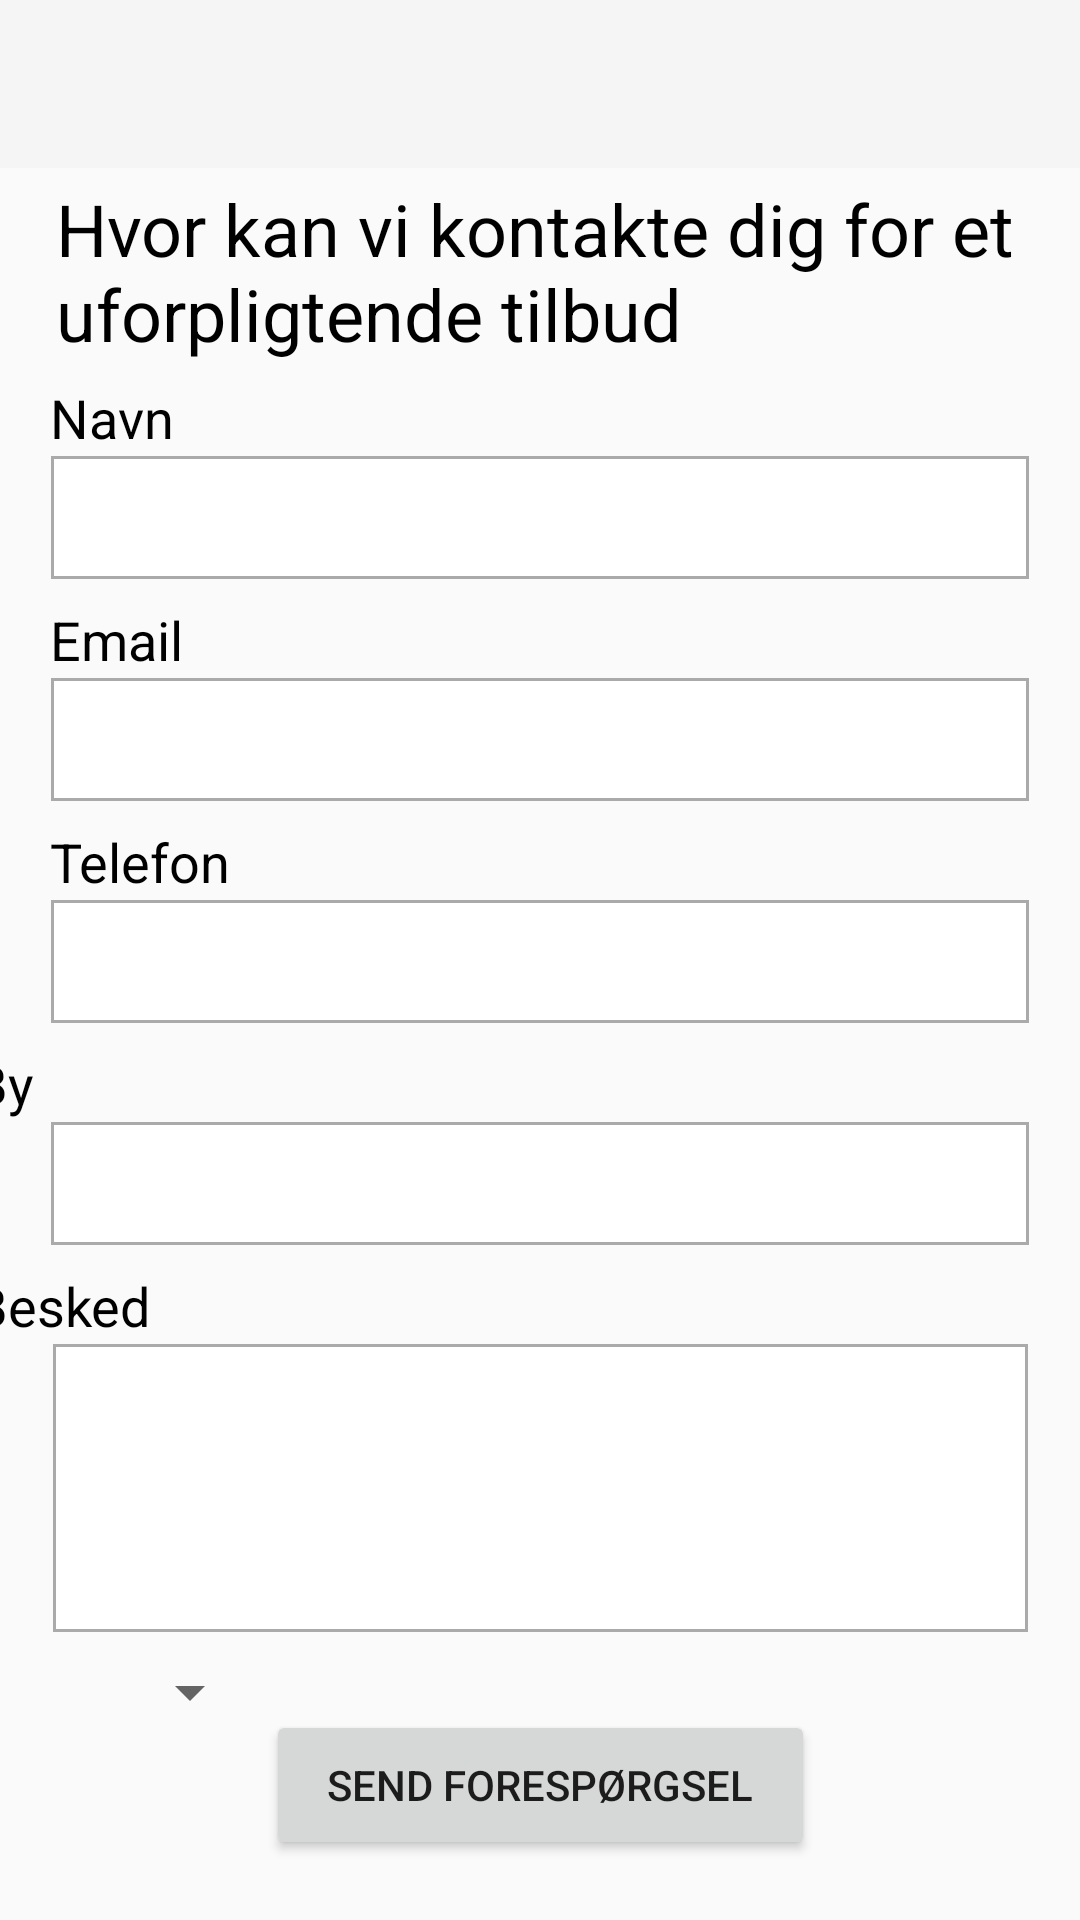

Android layout source for this screen:
<!-- AndroidManifest.xml: application theme Theme.AppCompat.Light.NoActionBar -->
<!-- res/layout/activity_contact_us.xml -->
<?xml version="1.0" encoding="utf-8"?>
<androidx.constraintlayout.widget.ConstraintLayout xmlns:android="http://schemas.android.com/apk/res/android"
    xmlns:app="http://schemas.android.com/apk/res-auto"
    xmlns:tools="http://schemas.android.com/tools"
    android:layout_width="match_parent"
    android:layout_height="match_parent"
    tools:context=".UI.ContactUsActivity">

    <androidx.appcompat.widget.Toolbar
        android:id="@+id/toolbar"
        android:layout_width="match_parent"
        android:layout_height="wrap_content"
        android:background="?attr/colorPrimary"
        android:minHeight="?attr/actionBarSize"
        android:theme="?attr/actionBarTheme"
        app:layout_constraintEnd_toEndOf="parent"
        app:layout_constraintStart_toStartOf="parent"
        app:layout_constraintTop_toTopOf="parent" />

    <EditText
        android:id="@+id/editTextName"
        android:layout_width="326dp"
        android:layout_height="41dp"
        android:layout_marginStart="16dp"
        android:layout_marginEnd="16dp"
        android:background="@drawable/custom_textinput"
        android:ems="10"
        android:inputType="textPersonName"
        app:layout_constraintEnd_toEndOf="parent"
        app:layout_constraintHorizontal_bias="0.49"
        app:layout_constraintStart_toStartOf="parent"
        app:layout_constraintTop_toBottomOf="@+id/nameText" />

    <EditText
        android:id="@+id/editTextEmail"
        android:layout_width="326dp"
        android:layout_height="41dp"
        android:layout_marginStart="16dp"
        android:layout_marginEnd="16dp"
        android:background="@drawable/custom_textinput"
        android:ems="10"
        android:inputType="textPersonName"
        app:layout_constraintEnd_toEndOf="parent"
        app:layout_constraintHorizontal_bias="0.49"
        app:layout_constraintStart_toStartOf="parent"
        app:layout_constraintTop_toBottomOf="@+id/emailText" />

    <EditText
        android:id="@+id/editTextNumber"
        android:layout_width="326dp"
        android:layout_height="41dp"
        android:layout_marginStart="16dp"
        android:layout_marginEnd="16dp"
        android:background="@drawable/custom_textinput"
        android:ems="10"
        android:inputType="textPersonName"
        app:layout_constraintEnd_toEndOf="parent"
        app:layout_constraintHorizontal_bias="0.49"
        app:layout_constraintStart_toStartOf="parent"
        app:layout_constraintTop_toBottomOf="@+id/numberText" />

    <EditText
        android:id="@+id/editTextCity"
        android:layout_width="326dp"
        android:layout_height="41dp"
        android:layout_marginStart="16dp"
        android:layout_marginEnd="16dp"
        android:autofillHints=""
        android:background="@drawable/custom_textinput"
        android:ems="10"
        android:inputType="textPersonName"
        app:layout_constraintEnd_toEndOf="parent"
        app:layout_constraintStart_toStartOf="parent"
        app:layout_constraintTop_toBottomOf="@+id/cityText" />

    <TextView
        android:id="@+id/nameText"
        android:layout_width="73dp"
        android:layout_height="25dp"
        android:layout_marginStart="42dp"
        android:layout_marginEnd="296dp"
        android:text="Navn"
        android:textColor="#000000"
        android:textSize="18sp"
        app:layout_constraintBottom_toTopOf="@+id/editTextName"
        app:layout_constraintEnd_toEndOf="parent"
        app:layout_constraintStart_toStartOf="parent"
        app:layout_constraintTop_toBottomOf="@+id/headlinerText" />

    <TextView
        android:id="@+id/emailText"
        android:layout_width="73dp"
        android:layout_height="25dp"
        android:layout_marginStart="42dp"
        android:layout_marginTop="8dp"
        android:layout_marginEnd="296dp"
        android:text="Email"
        android:textColor="#000000"
        android:textSize="18sp"
        app:layout_constraintBottom_toTopOf="@+id/editTextEmail"
        app:layout_constraintEnd_toEndOf="parent"
        app:layout_constraintStart_toStartOf="parent"
        app:layout_constraintTop_toBottomOf="@+id/editTextName" />

    <TextView
        android:id="@+id/numberText"
        android:layout_width="73dp"
        android:layout_height="25dp"
        android:layout_marginStart="42dp"
        android:layout_marginTop="8dp"
        android:layout_marginEnd="296dp"
        android:text="Telefon"
        android:textColor="#000000"
        android:textSize="18sp"
        app:layout_constraintBottom_toTopOf="@+id/editTextNumber"
        app:layout_constraintEnd_toEndOf="parent"
        app:layout_constraintStart_toStartOf="parent"
        app:layout_constraintTop_toBottomOf="@+id/editTextEmail" />

    <TextView
        android:id="@+id/cityText"
        android:layout_width="73dp"
        android:layout_height="25dp"
        android:layout_marginStart="42dp"
        android:layout_marginTop="8dp"
        android:layout_marginEnd="296dp"
        android:text="By"
        android:textColor="#000000"
        android:textSize="18sp"
        app:layout_constraintBottom_toTopOf="@+id/editTextCity"
        app:layout_constraintEnd_toEndOf="parent"
        app:layout_constraintHorizontal_bias="1.0"
        app:layout_constraintStart_toStartOf="parent"
        app:layout_constraintTop_toBottomOf="@+id/editTextNumber" />

    <TextView
        android:id="@+id/messageText"
        android:layout_width="73dp"
        android:layout_height="25dp"
        android:layout_marginStart="42dp"
        android:layout_marginTop="8dp"
        android:layout_marginEnd="296dp"
        android:text="Besked"
        android:textColor="#000000"
        android:textSize="18sp"
        app:layout_constraintEnd_toEndOf="parent"
        app:layout_constraintHorizontal_bias="1.0"
        app:layout_constraintStart_toStartOf="parent"
        app:layout_constraintTop_toBottomOf="@+id/editTextCity" />

    <Spinner
        android:id="@+id/spinnerSupplier"
        android:layout_width="wrap_content"
        android:layout_height="wrap_content"
        android:layout_marginStart="42dp"
        android:layout_marginTop="8dp"
        android:layout_marginEnd="300dp"
        android:text="TextView"
        app:layout_constraintEnd_toEndOf="parent"
        app:layout_constraintHorizontal_bias="0.095"
        app:layout_constraintStart_toStartOf="parent"
        app:layout_constraintTop_toBottomOf="@+id/editTextMessage" />

    <TextView
        android:id="@+id/headlinerText"
        android:layout_width="323dp"
        android:layout_height="67dp"
        android:layout_marginStart="16dp"
        android:layout_marginTop="4dp"
        android:layout_marginEnd="16dp"
        android:text="Hvor kan vi kontakte dig for et uforpligtende tilbud"
        android:textColor="#000000"
        android:textSize="24sp"
        app:layout_constraintEnd_toEndOf="parent"
        app:layout_constraintStart_toStartOf="parent"
        app:layout_constraintTop_toBottomOf="@+id/toolbar" />

    <Button
        android:id="@+id/sendRequestButton"
        android:layout_width="183dp"
        android:layout_height="50dp"
        android:layout_marginStart="115dp"
        android:layout_marginEnd="115dp"
        android:layout_marginBottom="20dp"
        android:onClick="onButtonSendRequestClick"
        android:text="Send forespørgsel"
        app:layout_constraintBottom_toBottomOf="parent"
        app:layout_constraintEnd_toEndOf="parent"
        app:layout_constraintStart_toStartOf="parent" />

    <EditText
        android:id="@+id/editTextMessage"
        android:layout_width="325dp"
        android:layout_height="96dp"
        android:layout_marginStart="16dp"
        android:layout_marginEnd="16dp"
        android:background="@drawable/custom_textinput"
        android:ems="10"
        android:gravity="start|top"
        android:inputType="textMultiLine"
        app:layout_constraintEnd_toEndOf="parent"
        app:layout_constraintStart_toStartOf="parent"
        app:layout_constraintTop_toBottomOf="@+id/messageText" />

</androidx.constraintlayout.widget.ConstraintLayout>
<!-- resources referenced by this layout -->
<resources>
  <!-- drawable custom_textinput (drawable) -->
  <?xml version="1.0" encoding="utf-8"?>
  <selector xmlns:android="http://schemas.android.com/apk/res/android">
      <item android:state_enabled="true" android:state_focused="true">
          <shape android:shape="rectangle">
              <solid android:color="@color/white"/>
              <stroke android:color="@android:color/black" android:width="1dp"/>
          </shape>
      </item>
  
      <item android:state_enabled="true">
          <shape android:shape="rectangle">
              <solid android:color="@color/white"/>
              <stroke android:color="@android:color/darker_gray" android:width="1dp"/>
          </shape>
      </item>
  
  </selector>
  <color name="white">#FFFFFFFF</color>
</resources>
